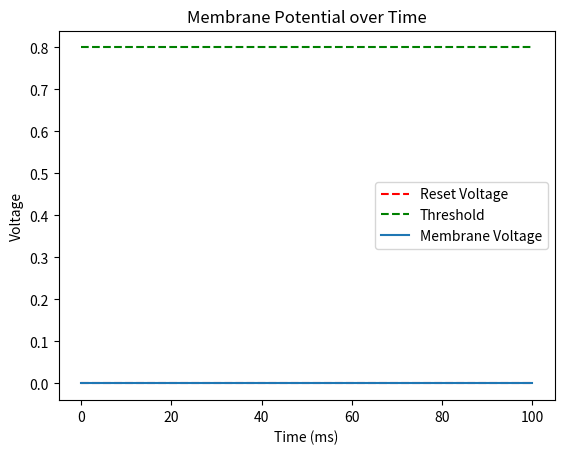

Write Python code to recreate this figure.
import numpy as np
import matplotlib.pyplot as plt

class IntegrateAndFireNeuron:
    def __init__(self, threshold=1.0, reset_voltage=0.0, membrane_resistance=1.0, membrane_time_constant=10.0):
        self.threshold = threshold  # Threshold voltage for firing
        self.reset_voltage = reset_voltage  # Voltage reset after firing
        self.membrane_resistance = membrane_resistance  # Membrane resistance
        self.membrane_time_constant = membrane_time_constant  # Membrane time constant
        self.membrane_voltage = reset_voltage  # Initialize membrane voltage
        self.spike_times = []  # List to store spike times

    def integrate(self, input_current, time_step):
        # Compute change in membrane voltage using the membrane equation
        delta_voltage = (input_current / self.membrane_resistance - self.membrane_voltage) / self.membrane_time_constant * time_step
        self.membrane_voltage += delta_voltage

        # Check if threshold is crossed
        if self.membrane_voltage >= self.threshold:
            self.membrane_voltage = self.reset_voltage  # Reset membrane voltage
            self.spike_times.append(time_step)  # Record spike time

    def simulate(self, input_currents, time_steps):
        for i in range(len(time_steps)):
            self.integrate(input_currents[i], time_steps[i])

    def plot_voltage(self, time_steps):
        plt.plot(time_steps, [self.reset_voltage] * len(time_steps), 'r--', label='Reset Voltage')
        plt.plot(time_steps, [self.threshold] * len(time_steps), 'g--', label='Threshold')
        plt.plot(time_steps, [self.membrane_voltage for _ in time_steps], label='Membrane Voltage')
        plt.xlabel('Time (ms)')
        plt.ylabel('Voltage')
        plt.title('Membrane Potential over Time')
        plt.legend()
        plt.show()

# Simulation parameters
total_time = 100  # Total simulation time in milliseconds
time_step = 0.1  # Time step size in milliseconds
num_steps = int(total_time / time_step)  # Number of time steps

# Input current (example: step input)
input_currents = np.zeros(num_steps)
input_currents[int(num_steps/4):int(num_steps*3/4)] = 0.5  # Injecting current for a portion of time

# Time steps
time_steps = np.linspace(0, total_time, num_steps)

# Create neuron object
neuron = IntegrateAndFireNeuron(threshold=0.8, reset_voltage=0.0, membrane_resistance=1.0, membrane_time_constant=10.0)

# Simulate neuron
neuron.simulate(input_currents, time_steps)

# Plot membrane potential over time
neuron.plot_voltage(time_steps)